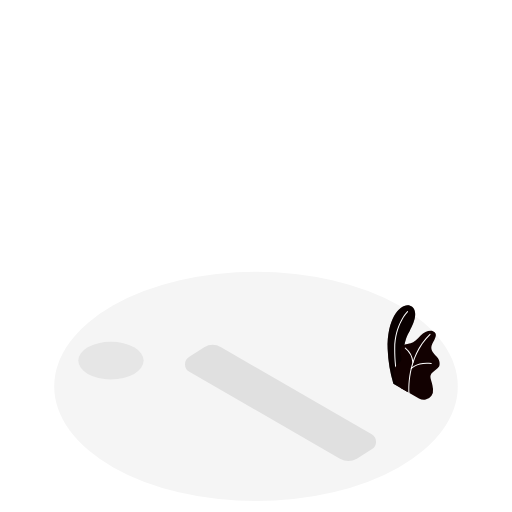
t = 0.00 s
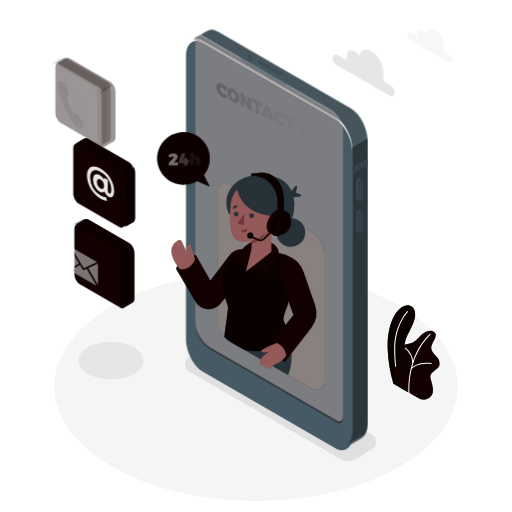
t = 1.00 s
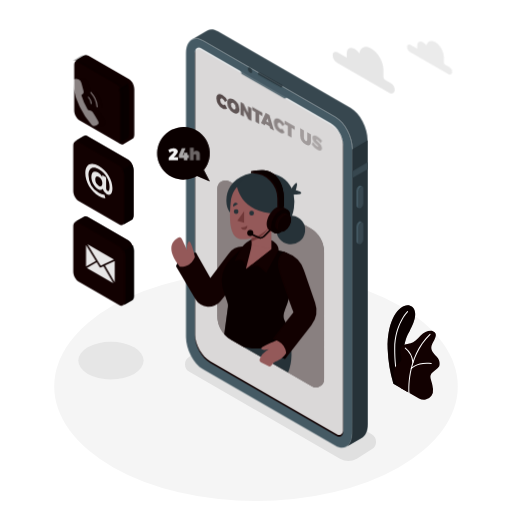
t = 1.38 s
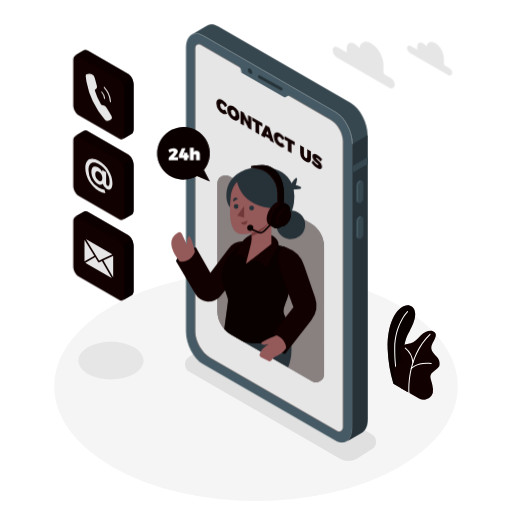
t = 2.13 s
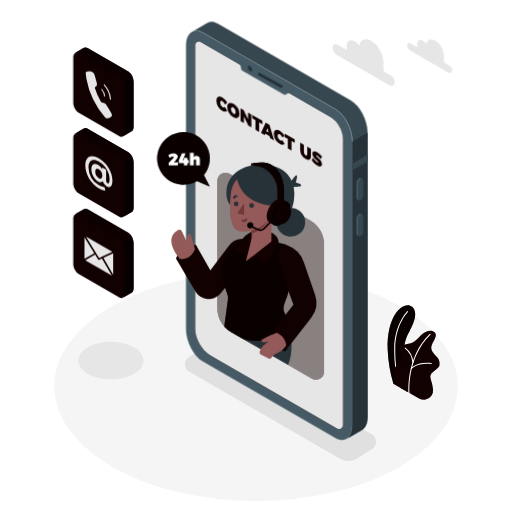
t = 2.50 s
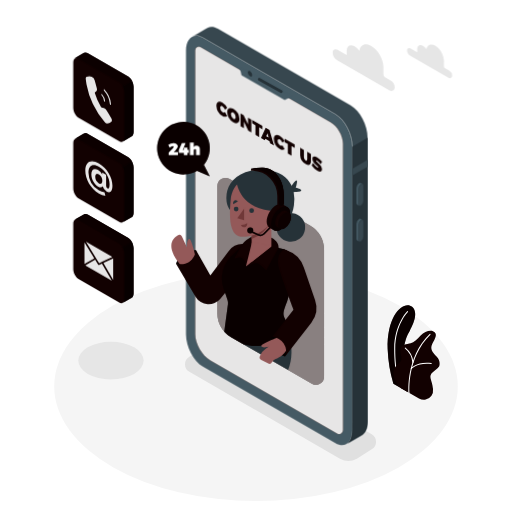
t = 3.25 s

The animated SVG that drew these frames (rendered in a browser with its animation timeline set to each time). Animation: 4 CSS @keyframes rules; one cycle of 4.00 s, repeats indefinitely.

<svg class="animated" id="freepik_stories-contact-us" xmlns="http://www.w3.org/2000/svg" viewBox="0 0 500 500" version="1.1" xmlns:xlink="http://www.w3.org/1999/xlink" xmlns:svgjs="http://svgjs.com/svgjs"><style>svg#freepik_stories-contact-us:not(.animated) .animable {opacity: 0;}svg#freepik_stories-contact-us.animated #el4gw41yg137 {animation: 1s 1 forwards ease-in slideDown;animation-delay: 0s;}svg#freepik_stories-contact-us.animated #el44e3vc41t4a {animation: 1s 1 forwards ease-in slideDown;animation-delay: 0.045454545454545456s;opacity: 0}svg#freepik_stories-contact-us.animated #eljonyzftgvl8 {animation: 1s 1 forwards ease-in slideDown;animation-delay: 0.09090909090909091s;opacity: 0}svg#freepik_stories-contact-us.animated #el13s6v5wtpmei {animation: 1s 1 forwards ease-in slideDown;animation-delay: 0.13636363636363635s;opacity: 0}svg#freepik_stories-contact-us.animated #eli70c985106n {animation: 1s 1 forwards ease-in slideDown;animation-delay: 0.18181818181818182s;opacity: 0}svg#freepik_stories-contact-us.animated #el1m1953ytqgy {animation: 1s 1 forwards ease-in slideDown;animation-delay: 0.2272727272727273s;opacity: 0}svg#freepik_stories-contact-us.animated #el8o04t3fnv4e {animation: 1s 1 forwards ease-in slideDown;animation-delay: 0.2727272727272727s;opacity: 0}svg#freepik_stories-contact-us.animated #elcdpgzn1htbo {animation: 1s 1 forwards ease-in slideDown;animation-delay: 0.3181818181818182s;opacity: 0}svg#freepik_stories-contact-us.animated #elazwxjxxcinf {animation: 1s 1 forwards ease-in slideDown;animation-delay: 0.36363636363636365s;opacity: 0}svg#freepik_stories-contact-us.animated #el5zip2tagp3y {animation: 1s 1 forwards ease-in slideDown;animation-delay: 0.4090909090909091s;opacity: 0}svg#freepik_stories-contact-us.animated #el0is0xgqtz6em {animation: 1s 1 forwards ease-in slideDown;animation-delay: 0.4545454545454546s;opacity: 0}svg#freepik_stories-contact-us.animated #elhb9jiaz2fjk {animation: 1s 1 forwards ease-in slideDown;animation-delay: 0.5s;opacity: 0}svg#freepik_stories-contact-us.animated #el57yptqeougv {animation: 1s 1 forwards ease-in slideDown;animation-delay: 0.5454545454545454s;opacity: 0}svg#freepik_stories-contact-us.animated #elnjssg47nlr {animation: 1s 1 forwards ease-in slideDown;animation-delay: 0.5909090909090909s;opacity: 0}svg#freepik_stories-contact-us.animated #elvdn2atwa7q {animation: 1s 1 forwards ease-in slideDown;animation-delay: 0.6363636363636364s;opacity: 0}svg#freepik_stories-contact-us.animated #eliv2779exm5e {animation: 1s 1 forwards ease-in slideDown;animation-delay: 0.6818181818181819s;opacity: 0}svg#freepik_stories-contact-us.animated #elh4y4u3wcbba {animation: 1s 1 forwards ease-in slideDown;animation-delay: 0.7272727272727273s;opacity: 0}svg#freepik_stories-contact-us.animated #elng0bkxq9gt {animation: 1s 1 forwards ease-in slideDown;animation-delay: 0.7727272727272727s;opacity: 0}svg#freepik_stories-contact-us.animated #el2i7n0zbz5fk {animation: 1s 1 forwards ease-in slideDown;animation-delay: 0.8181818181818182s;opacity: 0}svg#freepik_stories-contact-us.animated #ellofsfacxcl {animation: 1s 1 forwards ease-in slideDown;animation-delay: 0.8636363636363636s;opacity: 0}svg#freepik_stories-contact-us.animated #elhy8473c6dsg {animation: 1s 1 forwards ease-in slideDown;animation-delay: 0.9090909090909092s;opacity: 0}svg#freepik_stories-contact-us.animated #elqpkj825d4t {animation: 1s 1 forwards ease-in slideDown;animation-delay: 0.9545454545454546s;opacity: 0}svg#freepik_stories-contact-us.animated #freepik--Device--inject-3 {animation: 1s 1 forwards ease-in slideDown,3s Infinite  linear floating;animation-delay: 0s,1s;}svg#freepik_stories-contact-us.animated #elzihm94cofql {animation: 1s 1 forwards ease-in fadeIn;animation-delay: 0s;}svg#freepik_stories-contact-us.animated #el2sz2glqluvm {animation: 1s 1 forwards ease-in fadeIn;animation-delay: 0.2s;opacity: 0}svg#freepik_stories-contact-us.animated #elyjical5l6rq {animation: 1s 1 forwards ease-in fadeIn;animation-delay: 0.4s;opacity: 0}svg#freepik_stories-contact-us.animated #elv2g6ijr9gjs {animation: 1s 1 forwards ease-in fadeIn;animation-delay: 0.6000000000000001s;opacity: 0}svg#freepik_stories-contact-us.animated #elf4grigyhsbp {animation: 1s 1 forwards ease-in fadeIn;animation-delay: 0.8s;opacity: 0}svg#freepik_stories-contact-us.animated #freepik--speech-bubble--inject-3 {animation: 1s 1 forwards ease-in fadeIn,1.5s Infinite  linear floating;animation-delay: 0s,1s;}svg#freepik_stories-contact-us.animated #freepik--Character--inject-3 {animation: 1s 1 forwards ease-in slideDown,3s Infinite  linear floating;animation-delay: 0s,1s;}svg#freepik_stories-contact-us.animated #ely0n6khj2rbd {animation: 1s 1 forwards cubic-bezier(.36,-0.01,.5,1.38) slideLeft;animation-delay: 0s;}svg#freepik_stories-contact-us.animated #elfrkv287po7 {animation: 1s 1 forwards cubic-bezier(.36,-0.01,.5,1.38) slideLeft;animation-delay: 0.038461538461538464s;opacity: 0}svg#freepik_stories-contact-us.animated #elr54iqqvfiri {animation: 1s 1 forwards cubic-bezier(.36,-0.01,.5,1.38) slideLeft;animation-delay: 0.07692307692307693s;opacity: 0}svg#freepik_stories-contact-us.animated #eli12ae5f7mcl {animation: 1s 1 forwards cubic-bezier(.36,-0.01,.5,1.38) slideLeft;animation-delay: 0.11538461538461539s;opacity: 0}svg#freepik_stories-contact-us.animated #eloz3dthredj {animation: 1s 1 forwards cubic-bezier(.36,-0.01,.5,1.38) slideLeft;animation-delay: 0.15384615384615385s;opacity: 0}svg#freepik_stories-contact-us.animated #elyqs2ut807uj {animation: 1s 1 forwards cubic-bezier(.36,-0.01,.5,1.38) slideLeft;animation-delay: 0.19230769230769232s;opacity: 0}svg#freepik_stories-contact-us.animated #elsxv8fpfjgu {animation: 1s 1 forwards cubic-bezier(.36,-0.01,.5,1.38) slideLeft;animation-delay: 0.23076923076923078s;opacity: 0}svg#freepik_stories-contact-us.animated #elnuzdkrxtx6e {animation: 1s 1 forwards cubic-bezier(.36,-0.01,.5,1.38) slideLeft;animation-delay: 0.2692307692307693s;opacity: 0}svg#freepik_stories-contact-us.animated #ele2n88hxkdlt {animation: 1s 1 forwards cubic-bezier(.36,-0.01,.5,1.38) slideLeft;animation-delay: 0.3076923076923077s;opacity: 0}svg#freepik_stories-contact-us.animated #elp9b0nnimygj {animation: 1s 1 forwards cubic-bezier(.36,-0.01,.5,1.38) slideLeft;animation-delay: 0.34615384615384615s;opacity: 0}svg#freepik_stories-contact-us.animated #elhr6kn6mnu6n {animation: 1s 1 forwards cubic-bezier(.36,-0.01,.5,1.38) slideLeft;animation-delay: 0.38461538461538464s;opacity: 0}svg#freepik_stories-contact-us.animated #elqr0fjw30ad {animation: 1s 1 forwards cubic-bezier(.36,-0.01,.5,1.38) slideLeft;animation-delay: 0.42307692307692313s;opacity: 0}svg#freepik_stories-contact-us.animated #elieeniejsps {animation: 1s 1 forwards cubic-bezier(.36,-0.01,.5,1.38) slideLeft;animation-delay: 0.46153846153846156s;opacity: 0}svg#freepik_stories-contact-us.animated #elq2kctydzjj {animation: 1s 1 forwards cubic-bezier(.36,-0.01,.5,1.38) slideLeft;animation-delay: 0.5s;opacity: 0}svg#freepik_stories-contact-us.animated #el9vhqbxr9ly4 {animation: 1s 1 forwards cubic-bezier(.36,-0.01,.5,1.38) slideLeft;animation-delay: 0.5384615384615385s;opacity: 0}svg#freepik_stories-contact-us.animated #elrid1adbmxb {animation: 1s 1 forwards cubic-bezier(.36,-0.01,.5,1.38) slideLeft;animation-delay: 0.576923076923077s;opacity: 0}svg#freepik_stories-contact-us.animated #elmy38qzg83c {animation: 1s 1 forwards cubic-bezier(.36,-0.01,.5,1.38) slideLeft;animation-delay: 0.6153846153846154s;opacity: 0}svg#freepik_stories-contact-us.animated #el2s0187lq5i8 {animation: 1s 1 forwards cubic-bezier(.36,-0.01,.5,1.38) slideLeft;animation-delay: 0.6538461538461539s;opacity: 0}svg#freepik_stories-contact-us.animated #ely517njboi4b {animation: 1s 1 forwards cubic-bezier(.36,-0.01,.5,1.38) slideLeft;animation-delay: 0.6923076923076923s;opacity: 0}svg#freepik_stories-contact-us.animated #elaopagpk55jd {animation: 1s 1 forwards cubic-bezier(.36,-0.01,.5,1.38) slideLeft;animation-delay: 0.7307692307692308s;opacity: 0}svg#freepik_stories-contact-us.animated #el3gf875t51ex {animation: 1s 1 forwards cubic-bezier(.36,-0.01,.5,1.38) slideLeft;animation-delay: 0.7692307692307693s;opacity: 0}svg#freepik_stories-contact-us.animated #elhq385dc7idr {animation: 1s 1 forwards cubic-bezier(.36,-0.01,.5,1.38) slideLeft;animation-delay: 0.8076923076923077s;opacity: 0}svg#freepik_stories-contact-us.animated #elpoohzsvqmqd {animation: 1s 1 forwards cubic-bezier(.36,-0.01,.5,1.38) slideLeft;animation-delay: 0.8461538461538463s;opacity: 0}svg#freepik_stories-contact-us.animated #el9hwsotxeuyw {animation: 1s 1 forwards cubic-bezier(.36,-0.01,.5,1.38) slideLeft;animation-delay: 0.8846153846153847s;opacity: 0}svg#freepik_stories-contact-us.animated #elyorer3j4nr {animation: 1s 1 forwards cubic-bezier(.36,-0.01,.5,1.38) slideLeft;animation-delay: 0.9230769230769231s;opacity: 0}svg#freepik_stories-contact-us.animated #elf6kjpmvenlm {animation: 1s 1 forwards cubic-bezier(.36,-0.01,.5,1.38) slideLeft;animation-delay: 0.9615384615384616s;opacity: 0}svg#freepik_stories-contact-us.animated #freepik--Icons--inject-3 {animation: 1s 1 forwards cubic-bezier(.36,-0.01,.5,1.38) slideLeft,3s Infinite  linear floating;animation-delay: 0s,1s;}svg#freepik_stories-contact-us.animated #elo7rh5igvlkc {animation: 1s 1 forwards ease-in slideDown;animation-delay: 0s;}svg#freepik_stories-contact-us.animated #elfjoynjnajut {animation: 1s 1 forwards ease-in slideDown;animation-delay: 0.5s;opacity: 0}svg#freepik_stories-contact-us.animated #freepik--Clouds--inject-3 {animation: 1s 1 forwards ease-in slideDown,3s Infinite  linear floating;animation-delay: 0s,1s;}            @keyframes slideDown {                0% {                    opacity: 0;                    transform: translateY(-30px);                }                100% {                    opacity: 1;                    transform: translateY(0);                }            }                    @keyframes floating {                0% {                    opacity: 1;                    transform: translateY(0px);                }                50% {                    transform: translateY(-10px);                }                100% {                    opacity: 1;                    transform: translateY(0px);                }            }                    @keyframes fadeIn {                0% {                    opacity: 0;                }                100% {                    opacity: 1;                }            }                    @keyframes slideLeft {                0% {                    opacity: 0;                    transform: translateX(-30px);                }                100% {                    opacity: 1;                    transform: translateX(0);                }            }        </style><g id="freepik--Floor--inject-3" class="animable" style="transform-origin: 250px 377.35px;"><ellipse cx="250" cy="377.35" rx="197.05" ry="111.94" style="fill: rgb(245, 245, 245); transform-origin: 250px 377.35px;" id="elkg3utj9tr6" class="animable"></ellipse></g><g id="freepik--Shadows--inject-3" class="animable" style="transform-origin: 221.843px 391.992px;"><path d="M332,447.93,184.91,363a8.5,8.5,0,0,1,0-14.73l14.51-9.15a16.5,16.5,0,0,1,16.47,0L363,424.06a8.5,8.5,0,0,1,0,14.73l-14.51,9.14A16.46,16.46,0,0,1,332,447.93Z" style="fill: rgb(224, 224, 224); transform-origin: 273.955px 393.531px;" id="elc7jwqmnnz05" class="animable"></path><ellipse cx="108.35" cy="352.17" rx="31.92" ry="18.33" style="fill: rgb(230, 230, 230); transform-origin: 108.35px 352.17px;" id="elzia6y5x9yad" class="animable"></ellipse></g><g id="freepik--Plants--inject-3" class="animable" style="transform-origin: 403.941px 344.214px;"><path d="M384.16,374.7l14,8.05s-7.15-22.47-3.34-45.12c1.44-8.56,4.53-12.81,5.61-15.1s9.45-16.44,2-22.92-24.78,6.55-23.84,41.42A135.23,135.23,0,0,0,384.16,374.7Z" style="fill: #120101; transform-origin: 392.02px 340.378px;" id="ell2n4s1moiam" class="animable"></path><g id="el3m8b90isiwb"><path d="M384.16,374.7l14,8.05s-7.15-22.47-3.34-45.12c1.44-8.56,4.53-12.81,5.61-15.1s9.45-16.44,2-22.92-24.78,6.55-23.84,41.42A135.23,135.23,0,0,0,384.16,374.7Z" style="opacity: 0.5; transform-origin: 392.02px 340.378px;" class="animable" id="el2knc9i1lgpk"></path></g><path d="M390.67,378.94a.49.49,0,0,1-.47-.32c-.05-.15-5.4-14.77-5.23-38.27s12.52-36.26,12.64-36.38a.5.5,0,0,1,.71,0,.5.5,0,0,1,0,.71c-.12.12-12.18,12.5-12.35,35.68s5.11,37.78,5.17,37.92a.5.5,0,0,1-.3.64A.47.47,0,0,1,390.67,378.94Z" style="fill: rgb(255, 255, 255); transform-origin: 391.717px 341.382px;" id="ele57gwkxwuwp" class="animable"></path><path d="M390,378.14l19.14,11a9.21,9.21,0,0,0,12.22-2.63,10,10,0,0,0,1.51-6.65c-.92-9.94-5.24-12.23.05-16.66s6.67-4.74,6.37-9-3.21-6.12-4.59-7.8-5.2-5.2-2.6-10.4,6.15-10.23.77-12.53c-3.21-1.38-8.56.46-12.08,4.28s-6.42,6.57-9.79,7.49-10.39,1.07-10.09,6.88,1.84,7.8.46,10.39C388.77,357.35,377.46,360.1,390,378.14Z" style="fill: #120101; transform-origin: 406.764px 356.718px;" id="el2g0rcifrpbv" class="animable"></path><path d="M399.46,384.06a.52.52,0,0,1-.5-.46c0-.34-2.94-34.66,20.66-57.5a.5.5,0,0,1,.69.72c-23.26,22.51-20.38,56.35-20.35,56.69a.5.5,0,0,1-.45.54Z" style="fill: rgb(255, 255, 255); transform-origin: 409.641px 355.023px;" id="elvtecdof1m5e" class="animable"></path><path d="M403.25,354.52a.5.5,0,0,1-.5-.46,19.64,19.64,0,0,0-7.23-13.73.5.5,0,0,1-.12-.7.49.49,0,0,1,.69-.12A20.37,20.37,0,0,1,403.75,354a.51.51,0,0,1-.46.55Z" style="fill: rgb(255, 255, 255); transform-origin: 399.529px 346.984px;" id="eljtni2e5des" class="animable"></path><path d="M401.62,360.41a.5.5,0,0,1-.33-.12.51.51,0,0,1-.05-.71c.24-.28,6.15-6.8,20-5.07a.5.5,0,0,1,.43.56.51.51,0,0,1-.56.44c-13.3-1.67-19.07,4.67-19.13,4.73A.51.51,0,0,1,401.62,360.41Z" style="fill: rgb(255, 255, 255); transform-origin: 411.397px 357.314px;" id="elsxaeeq0nx7k" class="animable"></path></g><g id="freepik--Device--inject-3" class="animable" style="transform-origin: 270.315px 235.548px;"><path d="M327.52,437.78,198.16,363.09c-9.13-5.27-16.53-19.41-16.53-31.58v-277c0-12.17,7.4-17.76,16.53-12.49l129.36,74.69c9.13,5.27,16.53,19.41,16.53,31.58v277C344.05,437.45,336.65,443.05,327.52,437.78Z" style="fill: rgb(69, 90, 100); transform-origin: 262.84px 239.899px;" id="el4gw41yg137" class="animable"></path><path d="M342.42,108,213.05,33.31c-3.9-2.25-7.48-2.51-10.31-1.13h0a8.45,8.45,0,0,0-1,.59l-14.5,8.43c2.92-1.75,6.74-1.62,10.93.8l129.36,74.69c9.13,5.27,16.53,19.41,16.53,31.58v277c0,6.44-2.07,11-5.37,13.16L353,430.1h0c3.65-1.94,6-6.69,6-13.5v-277C359,127.41,351.55,113.27,342.42,108Z" style="fill: rgb(55, 71, 79); transform-origin: 273.12px 234.882px;" id="el44e3vc41t4a" class="animable"></path><path d="M344.05,148.27v277c0,6.44-2.07,11-5.37,13.16L353,430.1h0c3.65-1.94,6-6.69,6-13.5v-277l-14.9,8.65Z" style="fill: rgb(38, 50, 56); transform-origin: 348.84px 289.015px;" id="eljonyzftgvl8" class="animable"></path><polygon points="358.95 161.09 344.05 169.69 344.05 176.41 358.95 167.8 358.95 161.09" style="fill: rgb(55, 71, 79); transform-origin: 351.5px 168.75px;" id="el13s6v5wtpmei" class="animable"></polygon><path d="M352.42,205.78h0c-1.33.77-2.41-.05-2.41-1.82V189.51a5.78,5.78,0,0,1,2.41-4.61h0c1.33-.77,2.41,0,2.41,1.82v14.45A5.78,5.78,0,0,1,352.42,205.78Z" style="fill: rgb(55, 71, 79); transform-origin: 352.42px 195.336px;" id="eli70c985106n" class="animable"></path><path d="M350,204V189.51a5.78,5.78,0,0,1,2.41-4.61,1.54,1.54,0,0,1,1.52-.14v0l-1.81-.93h0a1.56,1.56,0,0,0-1.56.12,5.8,5.8,0,0,0-2.42,4.61V203a2.17,2.17,0,0,0,.82,1.93h0l1.89,1v0A2.08,2.08,0,0,1,350,204Z" style="fill: rgb(69, 90, 100); transform-origin: 351.029px 194.803px;" id="el1m1953ytqgy" class="animable"></path><path d="M352.42,240.75h0c-1.33.77-2.41,0-2.41-1.82V224.48a5.79,5.79,0,0,1,2.41-4.61h0c1.33-.77,2.41,0,2.41,1.83v14.44A5.76,5.76,0,0,1,352.42,240.75Z" style="fill: rgb(55, 71, 79); transform-origin: 352.42px 230.31px;" id="el8o04t3fnv4e" class="animable"></path><path d="M350,238.93V224.48a5.79,5.79,0,0,1,2.41-4.61,1.57,1.57,0,0,1,1.52-.14h0l-1.81-.94v0a1.51,1.51,0,0,0-1.56.12,5.77,5.77,0,0,0-2.42,4.61V238a2.16,2.16,0,0,0,.82,1.93h0l1.89,1v0A2.07,2.07,0,0,1,350,238.93Z" style="fill: rgb(69, 90, 100); transform-origin: 351.029px 229.779px;" id="elcdpgzn1htbo" class="animable"></path><path d="M323,124.48,195.88,51.06a3.51,3.51,0,0,0-5.26,3V331.51c0,9.26,6.57,20.63,14.59,25.26l124,71.63a3.87,3.87,0,0,0,5.8-3.35V145.31C335.06,137.67,329.64,128.3,323,124.48Z" style="fill: #120101; transform-origin: 262.815px 239.754px;" id="elazwxjxxcinf" class="animable"></path><g id="el5zip2tagp3y" class=""><path d="M323,124.48,195.88,51.06a3.51,3.51,0,0,0-5.26,3V331.51c0,9.26,6.57,20.63,14.59,25.26l124,71.63a3.87,3.87,0,0,0,5.8-3.35V145.31C335.06,137.67,329.64,128.3,323,124.48Z" style="fill: rgb(255, 255, 255); opacity: 0.9; transform-origin: 262.815px 239.754px;" class="animable" id="elm433fsaf4y"></path></g><polygon points="233.9 70.23 235.87 78.52 278.01 102.82 285.29 98.94 233.9 70.23" style="fill: rgb(69, 90, 100); transform-origin: 259.595px 86.525px;" id="el0is0xgqtz6em" class="animable"></polygon><path d="M246.29,78.24c0,1.38-1,1.93-2.16,1.25A4.78,4.78,0,0,1,242,75.75c0-1.37,1-1.93,2.16-1.24A4.76,4.76,0,0,1,246.29,78.24Z" style="fill: rgb(38, 50, 56); transform-origin: 244.145px 76.9977px;" id="elhb9jiaz2fjk" class="animable"></path><path d="M274.68,95.79a1.41,1.41,0,0,1-.66-.17l-21.52-12a1.35,1.35,0,0,1,1.31-2.36l21.53,12a1.35,1.35,0,0,1-.66,2.53Z" style="fill: rgb(38, 50, 56); transform-origin: 263.934px 88.448px;" id="el57yptqeougv" class="animable"></path><path d="M217.28,108.8c-1.31-.76-2.26-.1-2.26,1.57a5.07,5.07,0,0,0,2.26,4.22,2.38,2.38,0,0,0,2.47,0l2.09,3.78a4.53,4.53,0,0,1-4.75-.23,12.11,12.11,0,0,1-5.78-9.84c0-3.71,2.49-5,5.92-3a13.54,13.54,0,0,1,4.61,5l-2.09,1.66A7.37,7.37,0,0,0,217.28,108.8Z" style="fill: #120101; transform-origin: 216.575px 111.648px;" id="elnjssg47nlr" class="animable"></path><path d="M233.87,121.33c0,3.74-2.53,5-6,3a12.35,12.35,0,0,1-6-10c0-3.74,2.53-5,6-3A12.28,12.28,0,0,1,233.87,121.33Zm-8.29-4.77a5.42,5.42,0,0,0,2.34,4.35c1.24.72,2.24,0,2.24-1.7a5.23,5.23,0,0,0-2.24-4.27C226.66,114.21,225.58,114.83,225.58,116.56Z" style="fill: #120101; transform-origin: 227.87px 117.83px;" id="elvdn2atwa7q" class="animable"></path><path d="M237.9,117.36l4.32,9v-6.48l3.27,1.89v12.61l-3-1.74-4.3-8.92v6.44l-3.29-1.9V115.62Z" style="fill: #120101; transform-origin: 240.195px 125px;" id="eliv2779exm5e" class="animable"></path><path d="M256.18,127.91v3.3l-3.12-1.8v9.32l-3.61-2.09v-9.32l-3.1-1.79v-3.29Z" style="fill: #120101; transform-origin: 251.265px 130.485px;" id="elh4y4u3wcbba" class="animable"></path><path d="M263.22,142.81l-4.1-2.37-.56,1.46-3.7-2.14,4.61-9.95,3.71,2.14,4.44,15.18-3.85-2.22Zm-.89-3.5L261.21,135l-1.15,3Z" style="fill: #120101; transform-origin: 261.24px 138.47px;" id="elng0bkxq9gt" class="animable"></path><path d="M273.35,141.17c-1.31-.75-2.26-.1-2.26,1.58a5.09,5.09,0,0,0,2.26,4.22,2.42,2.42,0,0,0,2.48,0l2.09,3.78a4.59,4.59,0,0,1-4.76-.23,12.11,12.11,0,0,1-5.78-9.85c0-3.71,2.5-5,5.92-3a13.76,13.76,0,0,1,4.62,5l-2.09,1.65A7.53,7.53,0,0,0,273.35,141.17Z" style="fill: #120101; transform-origin: 272.65px 144.019px;" id="el2i7n0zbz5fk" class="animable"></path><path d="M287.78,146.16v3.29l-3.12-1.8V157l-3.61-2.09v-9.32l-3.1-1.79v-3.29Z" style="fill: #120101; transform-origin: 282.865px 148.755px;" id="ellofsfacxcl" class="animable"></path><path d="M298.45,161.64c.89.51,1.57.11,1.57-1.14v-7.27l3.62,2.08v7.27c0,3.35-2,4.35-5.2,2.52a10.3,10.3,0,0,1-5.29-8.57v-7.27l3.62,2.09v7.27A3.71,3.71,0,0,0,298.45,161.64Z" style="fill: #120101; transform-origin: 298.395px 157.632px;" id="elhy8473c6dsg" class="animable"></path><path d="M309.47,161.68c-.41-.23-.67-.24-.67.14,0,1.58,5.65,3.86,5.65,8.43,0,2.8-2.13,2.81-4.59,1.39a18.27,18.27,0,0,1-5.47-5.17l1.34-2.36a16.08,16.08,0,0,0,4.16,4.36c.53.31.87.31.87-.14,0-1.64-5.66-3.82-5.66-8.25,0-2.52,1.84-3,4.68-1.4a17.42,17.42,0,0,1,4.75,4.23l-1.31,2.42A19.69,19.69,0,0,0,309.47,161.68Z" style="fill: #120101; transform-origin: 309.46px 165.163px;" id="elqpkj825d4t" class="animable"></path></g><g id="freepik--speech-bubble--inject-3" class="animable" style="transform-origin: 179.174px 155.62px;"><path d="M199.09,170.94a25.69,25.69,0,1,0-6.74,5.83l12.52,5.44Z" style="fill: #120101; transform-origin: 179.174px 155.62px;" id="elzihm94cofql" class="animable"></path><g id="el2sz2glqluvm" class=""><path d="M199.09,170.94a25.69,25.69,0,1,0-6.74,5.83l12.52,5.44Z" style="opacity: 0.4; transform-origin: 179.174px 155.62px;" class="animable" id="elatavenapn04"></path></g><path d="M169.65,153.34c0-.39-.28-.61-.79-.61a5.72,5.72,0,0,0-3.16,1.49l-1.42-2.76a9.08,9.08,0,0,1,5.17-1.82c2.4,0,4.22,1.26,4.22,3.14,0,1.34-1,2.63-2.28,3.92l-1.79,1.77h4.23v2.94h-9.09V159l4.05-4.19A2.73,2.73,0,0,0,169.65,153.34Z" style="fill: rgb(255, 255, 255); transform-origin: 169.055px 155.525px;" id="elyjical5l6rq" class="animable"></path><path d="M181.23,149.81l-2.76,6.62h1.13V154.2h3.48v2.23h1.32v2.73h-1.32v2.25H179.6v-2.25h-4.95v-2.48l3-6.87Z" style="fill: rgb(255, 255, 255); transform-origin: 179.525px 155.61px;" id="elv2g6ijr9gjs" class="animable"></path><path d="M195.14,155.64v5.77h-3.72v-4.7a1.08,1.08,0,0,0-1.07-1.23c-.73,0-1.19.57-1.19,1.45v4.48h-3.72V149.15h3.72v4.51a3.14,3.14,0,0,1,2.74-1.46A3.17,3.17,0,0,1,195.14,155.64Z" style="fill: rgb(255, 255, 255); transform-origin: 190.296px 155.28px;" id="elf4grigyhsbp" class="animable"></path></g><g id="freepik--Character--inject-3" class="animable animator-active" style="transform-origin: 241.879px 274.784px;"><path d="M316.44,248.56V372.81a8,8,0,0,1-12,6.94l-66.92-38.64-11.86-6.84A26.95,26.95,0,0,1,212.2,311V186.74a8,8,0,0,1,12-6.94L303,225.29A26.87,26.87,0,0,1,316.44,248.56Z" style="fill: #120101; transform-origin: 264.32px 279.775px;" id="elct5c9auku34" class="animable"></path><g id="elrdkhmg8n40c" class=""><path d="M316.44,248.56V372.81a8,8,0,0,1-12,6.94l-66.92-38.64-11.86-6.84A26.95,26.95,0,0,1,212.2,311V186.74a8,8,0,0,1,12-6.94L303,225.29A26.87,26.87,0,0,1,316.44,248.56Z" style="fill: rgb(255, 255, 255); opacity: 0.5; transform-origin: 264.32px 279.775px;" class="animable" id="elial2xsi1qqj"></path></g><path d="M277.89,322.08s12.53,20.78,3.48,44.21l-43.88-25.18Z" style="fill: rgb(38, 50, 56); transform-origin: 261.072px 344.185px;" id="ela7n2ydln21h" class="animable"></path><g id="el31alvtgfeap" class=""><circle cx="283.92" cy="226.99" r="14.05" style="fill: rgb(38, 50, 56); transform-origin: 283.92px 226.99px; transform: rotate(-82.98deg);" class="animable" id="elia6cj9kih5l"></circle></g><path d="M284,187.59s4.31-7,5.63-6.49-.86,7.18-.86,7.18,6.52,1.36,5.31,3-9.18,1.25-9.18,1.25Z" style="fill: rgb(38, 50, 56); transform-origin: 289.115px 186.822px;" id="elk77bc68l0r" class="animable"></path><path d="M287,205.63c-3,22.54-22,22.54-22,22.54L225.2,210.65s-3-2.63-3.92-8.67a26.41,26.41,0,0,1,0-7.46s0-.05,0-.07c1.27-9.48,8.36-19.67,23.8-22.8a50.59,50.59,0,0,1,10.28-1,46.83,46.83,0,0,1,5,.25c12,1.18,20.41,6.78,24.42,15.49a28,28,0,0,1,2,6.15A38.82,38.82,0,0,1,287,205.63Z" style="fill: rgb(38, 50, 56); transform-origin: 254.233px 199.41px;" id="elkc6aukp64m" class="animable"></path><path d="M191.45,249.23s-14.13-.49-19.57,13.28c0,0,6,4.05,13.87,0S191.45,249.23,191.45,249.23Z" style="fill: #120101; transform-origin: 181.802px 256.769px;" id="el50jgcjjt09e" class="animable"></path><g id="elfl5bmaa9p7a" class=""><path d="M191.45,249.23s-14.13-.49-19.57,13.28c0,0,6,4.05,13.87,0S191.45,249.23,191.45,249.23Z" style="opacity: 0.5; transform-origin: 181.802px 256.769px;" class="animable" id="elohxlzkwo2wq"></path></g><path d="M191.05,255.86s-4-17.38-6.11-17.59-2.52,5.3-2.35,8.41l-5-10.76a2.71,2.71,0,0,0-3.76-1.21c-5,2.75-13.77,11.11,4.72,31.78Z" style="fill: rgb(148, 89, 89); transform-origin: 179.184px 250.431px;" id="elsz6jr1qon4r" class="animable"></path><path d="M242.25,243.84l-3-.39a17.18,17.18,0,0,0-16,6.72l-17.85,23.76-14-24.7s-1.68,16.8-19.57,13.28l19.21,32.33a14.78,14.78,0,0,0,24.18,1.77l16.44-20.21Z" style="fill: #120101; transform-origin: 207.04px 272.686px;" id="el8e8viush0ur" class="animable"></path><path d="M280.35,299.29c-4,10.14-4.44,12.12-2,17.19a64.87,64.87,0,0,1,4,11.64s-18.54,20.78-44.93,13l-11.86-6.84a26.56,26.56,0,0,1-6.58-5.36L222.59,302a9.4,9.4,0,0,0-.42-4.21l-3.79-11.11a30.36,30.36,0,0,1,7.52-31.51l12.74-12.45L272.1,247l5,1.43A14.15,14.15,0,0,1,287.18,264C285.54,275.8,282.86,292.92,280.35,299.29Z" style="fill: #120101; transform-origin: 252.038px 292.792px;" id="eluazrrh0zc3e" class="animable"></path><g id="el3p06t5werr5" class=""><path d="M280.35,299.29c-4,10.14-4.44,12.12-2,17.19a64.87,64.87,0,0,1,4,11.64s-18.54,20.78-44.93,13l-11.86-6.84a26.56,26.56,0,0,1-6.58-5.36L222.59,302a9.4,9.4,0,0,0-.42-4.21l-3.79-11.11a30.36,30.36,0,0,1,7.52-31.51l12.74-12.45L272.1,247l5,1.43A14.15,14.15,0,0,1,287.18,264C285.54,275.8,282.86,292.92,280.35,299.29Z" style="opacity: 0.5; transform-origin: 252.038px 292.792px;" class="animable" id="elh90670qipi"></path></g><path d="M260.17,269l-6.7-5.71a5.37,5.37,0,0,0-5.23-1l-8.1,2.79-1.09-4.54a5.38,5.38,0,0,0-6.72-3.91l-3.51,1,5.94-11.38a21.31,21.31,0,0,1,8.59-8.78l2.33-1.28,19.25,1s7.17,3,7.17,9.75l-11.93,22" style="fill: #120101; transform-origin: 250.46px 252.595px;" id="elbacsaxwqza8" class="animable"></path><polygon points="265.01 245.72 245.71 260.76 245.71 212.87 265.01 212.87 265.01 245.72" style="fill: rgb(148, 89, 89); transform-origin: 255.36px 236.815px;" id="eltrewfpa0u9n" class="animable"></polygon><polygon points="246.01 241.77 240.14 265.12 264.93 245.72 246.01 241.77" style="fill: rgb(148, 89, 89); transform-origin: 252.535px 253.445px;" id="elqwi7qn4pvm9" class="animable"></polygon><path d="M245.71,238.3A33.78,33.78,0,0,0,265,219.94v-7.07h-19.3Z" style="fill: rgb(112, 56, 56); transform-origin: 255.35px 225.585px;" id="el8moxetozgs5" class="animable"></path><path d="M249.87,177.38c-7.32,0-22.88,4.08-24.68,23.24s-.06,34,9.82,35.44,32.84-5.73,35.92-30.53S257,177.38,249.87,177.38Z" style="fill: rgb(148, 89, 89); transform-origin: 247.932px 206.808px;" id="elsdmveutk2l" class="animable"></path><polygon points="238.35 208.73 238.35 220.02 231.73 217.99 238.35 208.73" style="fill: rgb(112, 56, 56); transform-origin: 235.04px 214.375px;" id="el3t4nmsch5v" class="animable"></polygon><circle cx="245.71" cy="210.68" r="2.3" style="fill: rgb(38, 50, 56); transform-origin: 245.71px 210.68px;" id="elmqbbudwedm" class="animable"></circle><path d="M232.87,209.08a2.3,2.3,0,1,1-2.3-2.31A2.3,2.3,0,0,1,232.87,209.08Z" style="fill: rgb(38, 50, 56); transform-origin: 230.57px 209.07px;" id="elfikffukx7o" class="animable"></path><path d="M227.76,204.28l4.5-2.67s-1.72-1.79-3.44-.72S227.76,204.28,227.76,204.28Z" style="fill: rgb(38, 50, 56); transform-origin: 229.948px 202.415px;" id="elv5l4gwq0ls" class="animable"></path><path d="M235.24,224.6a9.75,9.75,0,0,0,6.19-1.66s.43,3.27-2.31,3.89S235.24,224.6,235.24,224.6Z" style="fill: rgb(112, 56, 56); transform-origin: 238.347px 224.929px;" id="elqigngpskq9" class="animable"></path><path d="M231.31,183.9s2.75,26.45,38.72,27.28c0,0,10.87-26.29-10.61-34.83S231.31,183.9,231.31,183.9Z" style="fill: rgb(38, 50, 56); transform-origin: 252.045px 192.516px;" id="elkni7hoquvaq" class="animable"></path><path d="M280.62,207.22h0l0,0h0l-4.42-2.56h0c-1.68-1-4-.86-6.57.62-5.1,2.94-9.24,10.11-9.24,16,0,2.95,1,5,2.72,6h0l4.34,2.5.25.14.15.09v0c1.64.8,3.83.61,6.24-.78,5.1-3,9.24-10.11,9.24-16C283.3,210.25,282.27,208.19,280.62,207.22Z" style="fill: #120101; transform-origin: 271.86px 217.25px;" id="elhi3ghrja0nn" class="animable"></path><g id="elttb64tlnln" class=""><ellipse cx="274.06" cy="218.51" rx="13.06" ry="7.54" style="fill: #120101; transform-origin: 274.06px 218.51px; transform: rotate(-60deg);" class="animable" id="ellekf0pmiot"></ellipse></g><g id="elq9rensb1p7o" class=""><ellipse cx="274.06" cy="218.51" rx="13.06" ry="7.54" style="opacity: 0.5; transform-origin: 274.06px 218.51px; transform: rotate(-60deg);" class="animable" id="el2etkp72knjg"></ellipse></g><path d="M282.39,212.77h0l-3-1.75h0c-1.14-.68-2.73-.59-4.49.42a14,14,0,0,0-6.32,10.95c0,2,.71,3.43,1.86,4.09h0l3,1.71a1,1,0,0,0,.17.1l.1.06h0a4.6,4.6,0,0,0,4.28-.54,14,14,0,0,0,6.32-10.94C284.23,214.84,283.53,213.43,282.39,212.77Z" style="fill: #120101; transform-origin: 276.445px 219.615px;" id="elg8y8gn8q8bq" class="animable"></path><path d="M284.23,216.85a14,14,0,0,1-6.32,10.94c-3.5,2-6.33.38-6.33-3.65a13.94,13.94,0,0,1,6.33-10.94C281.4,211.18,284.23,212.81,284.23,216.85Z" style="fill: #120101; transform-origin: 277.905px 220.49px;" id="elcqihqkcynf7" class="animable"></path><g id="eldrlp3d8s9jh" class=""><path d="M284.23,216.85a14,14,0,0,1-6.32,10.94c-3.5,2-6.33.38-6.33-3.65a13.94,13.94,0,0,1,6.33-10.94C281.4,211.18,284.23,212.81,284.23,216.85Z" style="opacity: 0.3; transform-origin: 277.905px 220.49px;" class="animable" id="el9t7d8z4f7ir"></path></g><path d="M266.89,172.22a16.64,16.64,0,0,0-10-3.47H256a53.89,53.89,0,0,0-10.93,1c.66,0,1.32,0,2,0h-2v1.86h1.86a24.71,24.71,0,0,1,23.87,24.73v7.87a2.22,2.22,0,0,0,2.45,2.21l.23,0,2-.62h0a1.86,1.86,0,0,1-.41.08,2.45,2.45,0,0,0,2.12-2.48v-7.3C277.17,182.89,271.46,175.79,266.89,172.22Z" style="fill: #120101; transform-origin: 261.13px 187.589px;" id="eloa93u7a9da" class="animable"></path><path d="M254.3,235.51a5.75,5.75,0,0,1-2.39-.52l-6.25-2.89a.75.75,0,1,1,.62-1.36l6.25,2.89a4.22,4.22,0,0,0,4.82-.9l6-6.2a.75.75,0,0,1,1.06,0,.76.76,0,0,1,0,1.06l-6,6.2A5.69,5.69,0,0,1,254.3,235.51Z" style="fill: #120101; transform-origin: 254.894px 230.91px;" id="elkami1q9dh8" class="animable"></path><g id="elalqiw000nu" class=""><path d="M254.3,235.51a5.75,5.75,0,0,1-2.39-.52l-6.25-2.89a.75.75,0,1,1,.62-1.36l6.25,2.89a4.22,4.22,0,0,0,4.82-.9l6-6.2a.75.75,0,0,1,1.06,0,.76.76,0,0,1,0,1.06l-6,6.2A5.69,5.69,0,0,1,254.3,235.51Z" style="opacity: 0.5; transform-origin: 254.894px 230.91px;" class="animable" id="elwgn4kru58dq"></path></g><path d="M247.3,230a2.92,2.92,0,1,1-2.92-2.92A2.92,2.92,0,0,1,247.3,230Z" style="fill: #120101; transform-origin: 244.38px 230px;" id="elsoixoolqj8l" class="animable"></path><g id="elsn5jbpxndt" class=""><path d="M247.3,230a2.92,2.92,0,1,1-2.92-2.92A2.92,2.92,0,0,1,247.3,230Z" style="opacity: 0.5; transform-origin: 244.38px 230px;" class="animable" id="eli7aavkxtagm"></path></g><path d="M277.17,196.1v7.3a2.45,2.45,0,0,1-2.12,2.48,2.36,2.36,0,0,1-2.61-2.35V196.1a26.29,26.29,0,0,0-27.36-26.31,53.89,53.89,0,0,1,10.93-1h.87a16.64,16.64,0,0,1,10,3.47C271.46,175.79,277.17,182.89,277.17,196.1Z" style="fill: #120101; transform-origin: 261.125px 187.34px;" id="el6kafmm7wjb" class="animable"></path><g id="elgiz9m0jyjci" class=""><path d="M277.17,196.1v7.3a2.45,2.45,0,0,1-2.12,2.48,2.36,2.36,0,0,1-2.61-2.35V196.1a26.29,26.29,0,0,0-27.36-26.31,53.89,53.89,0,0,1,10.93-1h.87a16.64,16.64,0,0,1,10,3.47C271.46,175.79,277.17,182.89,277.17,196.1Z" style="opacity: 0.5; transform-origin: 261.125px 187.34px;" class="animable" id="elggi2w3xv4x"></path></g><path d="M265.93,333.67S261.09,347,278.39,353c0,0,5.65-8.3,0-15.09S265.93,333.67,265.93,333.67Z" style="fill: #120101; transform-origin: 273.104px 343.1px;" id="eljtgygwen7l" class="animable"></path><g id="ele3ee7byl6da" class=""><path d="M265.93,333.67S261.09,347,278.39,353c0,0,5.65-8.3,0-15.09S265.93,333.67,265.93,333.67Z" style="opacity: 0.7; transform-origin: 273.104px 343.1px;" class="animable" id="elo4rp6h36ssm"></path></g><path d="M272,334.28s-16.9,6.19-16.81,8.59,7.18.76,7.18.76l-2.59,1.7a15.84,15.84,0,0,0-6.05,7.38h0a2.92,2.92,0,0,0,1.34,3.65l6.42,3.4a3.07,3.07,0,0,0,4.19-1.35h0a6,6,0,0,1,3.51-3c3.49-1.16,10-4.5,12.61-13.64Z" style="fill: rgb(148, 89, 89); transform-origin: 267.663px 347.199px;" id="el8si80hig7u" class="animable"></path><path d="M277.07,248.41s-9,5-4.22,20.18,13.75,38.73,13.75,38.73l-20.67,26.35A15.82,15.82,0,0,1,277,340.31,14,14,0,0,1,278.39,353l25.66-33a23.25,23.25,0,0,0,3.64-21.83l-11-32.12a26.88,26.88,0,0,0-17-16.81Z" style="fill: #120101; transform-origin: 287.44px 300.705px;" id="elkon60vakvph" class="animable"></path></g><g id="freepik--Icons--inject-3" class="animable" style="transform-origin: 100.88px 178.741px;"><path d="M125.15,158.74l-39.77-23a3.35,3.35,0,0,0-3.17-.35h0a1.92,1.92,0,0,0-.31.18l-8.65,5.07.06,0c-1.09.62-1.78,2.06-1.78,4.12V189c0,3.74,2.27,8.09,5.08,9.71l39.77,23a3.18,3.18,0,0,0,3.5.15.18.18,0,0,0-.07.05l8.59-5h0c1.12-.6,1.83-2.06,1.83-4.15V168.45C130.23,164.71,128,160.36,125.15,158.74Z" style="fill: #120101; transform-origin: 100.88px 178.728px;" id="ely0n6khj2rbd" class="animable"></path><path d="M128.81,162.93a10.12,10.12,0,0,0-3.66-4.19l-39.77-23a3.35,3.35,0,0,0-3.17-.35h0a1.92,1.92,0,0,0-.31.18l-8.65,5.07a3.24,3.24,0,0,1,3.36.25l39.77,23a10.3,10.3,0,0,1,3.75,4.38h0Z" style="fill: #120101; transform-origin: 101.03px 151.707px;" id="elfrkv287po7" class="animable"></path><path d="M121.46,217.82c0,2-.64,3.39-1.65,4l8.59-5h0c1.12-.6,1.83-2.06,1.83-4.15V168.45a12.51,12.51,0,0,0-1.42-5.52l-8.68,5.34h0a12.49,12.49,0,0,1,1.33,5.33Z" style="fill: #120101; transform-origin: 125.02px 192.375px;" id="elr54iqqvfiri" class="animable"></path><g id="eli12ae5f7mcl" class=""><path d="M128.81,162.93a10.12,10.12,0,0,0-3.66-4.19l-39.77-23a3.35,3.35,0,0,0-3.17-.35h0a1.92,1.92,0,0,0-.31.18l-8.65,5.07a3.24,3.24,0,0,1,3.36.25l39.77,23a10.3,10.3,0,0,1,3.75,4.38h0Z" style="opacity: 0.3; transform-origin: 101.03px 151.707px;" class="animable" id="eli10z6b8co7a"></path></g><g id="eloz3dthredj" class=""><path d="M121.46,217.82c0,2-.64,3.39-1.65,4l8.59-5h0c1.12-.6,1.83-2.06,1.83-4.15V168.45a12.51,12.51,0,0,0-1.42-5.52l-8.68,5.34h0a12.49,12.49,0,0,1,1.33,5.33Z" style="opacity: 0.6; transform-origin: 125.02px 192.375px;" class="animable" id="eltvejcj5prq"></path></g><path d="M109.8,186.27c0,5.73-2.27,7.68-5.67,5.71a8,8,0,0,1-3.8-5c-1,1.23-2.55,1.31-4.73.05-3.58-2.07-6.4-7-6.4-11.79s2.79-6.44,6.4-4.36a11,11,0,0,1,4.26,4.57v-1.89l3.77,2.18v10.36a3,3,0,0,0,1.33,2.81c1.27.74,2.05-.51,2.05-4.22,0-6.49-4.16-13.37-10.31-16.92s-10.3-1.08-10.3,5.6a21,21,0,0,0,10.19,17.53,11.88,11.88,0,0,0,5.46,1.74l.89,3.45A14.21,14.21,0,0,1,96.59,194c-8-4.63-13.29-13.95-13.29-22.39s5.34-11.5,13.4-6.84C104.49,169.26,109.8,178.25,109.8,186.27Zm-9.88-4.81a7.34,7.34,0,0,0-3.47-6.35c-2-1.17-3.43-.35-3.43,2.37a7.39,7.39,0,0,0,3.43,6.39C98.45,185,99.92,184.27,99.92,181.46Z" style="fill: #120101; transform-origin: 96.55px 179.341px;" id="elyqs2ut807uj" class="animable"></path><g id="elsxv8fpfjgu" class=""><g style="opacity: 0.9; transform-origin: 96.55px 179.341px;" class="animable" id="els4o6z1tmk0c"><path d="M109.8,186.27c0,5.73-2.27,7.68-5.67,5.71a8,8,0,0,1-3.8-5c-1,1.23-2.55,1.31-4.73.05-3.58-2.07-6.4-7-6.4-11.79s2.79-6.44,6.4-4.36a11,11,0,0,1,4.26,4.57v-1.89l3.77,2.18v10.36a3,3,0,0,0,1.33,2.81c1.27.74,2.05-.51,2.05-4.22,0-6.49-4.16-13.37-10.31-16.92s-10.3-1.08-10.3,5.6a21,21,0,0,0,10.19,17.53,11.88,11.88,0,0,0,5.46,1.74l.89,3.45A14.21,14.21,0,0,1,96.59,194c-8-4.63-13.29-13.95-13.29-22.39s5.34-11.5,13.4-6.84C104.49,169.26,109.8,178.25,109.8,186.27Zm-9.88-4.81a7.34,7.34,0,0,0-3.47-6.35c-2-1.17-3.43-.35-3.43,2.37a7.39,7.39,0,0,0,3.43,6.39C98.45,185,99.92,184.27,99.92,181.46Z" style="fill: rgb(255, 255, 255); transform-origin: 96.55px 179.341px;" id="elizxoh595m3q" class="animable"></path></g></g><path d="M125.15,237.52l-39.77-23a3.31,3.31,0,0,0-3.17-.34h0a1.92,1.92,0,0,0-.31.18l-8.65,5.07.06,0c-1.09.62-1.78,2.06-1.78,4.11v44.22c0,3.75,2.27,8.09,5.08,9.71l39.77,23a3.16,3.16,0,0,0,3.5.15l-.07.06,8.59-5.05h0c1.12-.59,1.83-2,1.83-4.15V247.22C130.23,243.48,128,239.14,125.15,237.52Z" style="fill: #120101; transform-origin: 100.88px 257.501px;" id="elnuzdkrxtx6e" class="animable"></path><path d="M128.81,241.71a10.06,10.06,0,0,0-3.66-4.19l-39.77-23a3.31,3.31,0,0,0-3.17-.34h0a1.92,1.92,0,0,0-.31.18l-8.65,5.07a3.23,3.23,0,0,1,3.36.24l39.77,23a10.27,10.27,0,0,1,3.75,4.39h0Z" style="fill: #120101; transform-origin: 101.03px 230.492px;" id="ele2n88hxkdlt" class="animable"></path><path d="M121.46,296.59c0,2-.64,3.39-1.65,4.05l8.59-5.05h0c1.12-.59,1.83-2,1.83-4.15V247.22a12.47,12.47,0,0,0-1.42-5.51l-8.68,5.34h0a12.45,12.45,0,0,1,1.33,5.32Z" style="fill: #120101; transform-origin: 125.02px 271.175px;" id="elp9b0nnimygj" class="animable"></path><g id="elhr6kn6mnu6n" class=""><path d="M128.81,241.71a10.06,10.06,0,0,0-3.66-4.19l-39.77-23a3.31,3.31,0,0,0-3.17-.34h0a1.92,1.92,0,0,0-.31.18l-8.65,5.07a3.23,3.23,0,0,1,3.36.24l39.77,23a10.27,10.27,0,0,1,3.75,4.39h0Z" style="opacity: 0.3; transform-origin: 101.03px 230.492px;" class="animable" id="elljzz05duhi9"></path></g><g id="elqr0fjw30ad" class=""><path d="M121.46,296.59c0,2-.64,3.39-1.65,4.05l8.59-5.05h0c1.12-.59,1.83-2,1.83-4.15V247.22a12.47,12.47,0,0,0-1.42-5.51l-8.68,5.34h0a12.45,12.45,0,0,1,1.33,5.32Z" style="opacity: 0.6; transform-origin: 125.02px 271.175px;" class="animable" id="el86m8xoc6uu5"></path></g><polygon points="92.05 257.29 82.46 241.71 82.46 262.82 92.05 257.29" style="fill: #120101; transform-origin: 87.255px 252.265px;" id="elieeniejsps" class="animable"></polygon><polygon points="100.96 261.78 110.53 278.35 110.53 257.27 100.96 261.78" style="fill: #120101; transform-origin: 105.745px 267.81px;" id="elq2kctydzjj" class="animable"></polygon><path d="M83.91,241l9.85,16a.63.63,0,0,1,.11.12.28.28,0,0,1,0,.12L96.8,262l2.48-1.17a.69.69,0,0,1,.13-.11.75.75,0,0,1,.32-.1l10-4.69Z" style="fill: #120101; transform-origin: 96.82px 251.5px;" id="el9vhqbxr9ly4" class="animable"></path><path d="M99.51,262.46l-2.68,1.26a.75.75,0,0,1-.33.07.8.8,0,0,1-.69-.38l-2.93-4.76-9.62,5.56,25.89,14.94Z" style="fill: #120101; transform-origin: 96.205px 268.9px;" id="elrid1adbmxb" class="animable"></path><g id="elmy38qzg83c" class=""><g style="opacity: 0.9; transform-origin: 96.495px 260.075px;" class="animable" id="elrklqlj21wxl"><polygon points="92.05 257.29 82.46 241.71 82.46 262.82 92.05 257.29" style="fill: rgb(255, 255, 255); transform-origin: 87.255px 252.265px;" id="elbfnbyfvj5xw" class="animable"></polygon><polygon points="100.96 261.78 110.53 278.35 110.53 257.27 100.96 261.78" style="fill: rgb(255, 255, 255); transform-origin: 105.745px 267.81px;" id="el4280bnuwp7i" class="animable"></polygon><path d="M83.91,241l9.85,16a.63.63,0,0,1,.11.12.28.28,0,0,1,0,.12L96.8,262l2.48-1.17a.69.69,0,0,1,.13-.11.75.75,0,0,1,.32-.1l10-4.69Z" style="fill: rgb(255, 255, 255); transform-origin: 96.82px 251.5px;" id="el0sewe153w22k" class="animable"></path><path d="M99.51,262.46l-2.68,1.26a.75.75,0,0,1-.33.07.8.8,0,0,1-.69-.38l-2.93-4.76-9.62,5.56,25.89,14.94Z" style="fill: rgb(255, 255, 255); transform-origin: 96.205px 268.9px;" id="elbmkpi3a8ppj" class="animable"></path></g></g><path d="M125.15,80,85.38,57a3.31,3.31,0,0,0-3.17-.34h0a1.92,1.92,0,0,0-.31.18l-8.65,5.07.06,0c-1.09.61-1.78,2.06-1.78,4.11v44.22c0,3.74,2.27,8.09,5.08,9.71l39.77,23a3.16,3.16,0,0,0,3.5.15l-.07.05,8.59-5h0c1.12-.59,1.83-2,1.83-4.15V89.67C130.23,85.93,128,81.58,125.15,80Z" style="fill: #120101; transform-origin: 100.88px 99.9808px;" id="el2s0187lq5i8" class="animable"></path><path d="M128.81,84.16a10.09,10.09,0,0,0-3.66-4.2L85.38,57a3.31,3.31,0,0,0-3.17-.34h0a1.92,1.92,0,0,0-.31.18l-8.65,5.07a3.23,3.23,0,0,1,3.36.24l39.77,23a10.27,10.27,0,0,1,3.75,4.39h0Z" style="fill: #120101; transform-origin: 101.03px 72.9722px;" id="ely517njboi4b" class="animable"></path><path d="M121.46,139c0,2-.64,3.39-1.65,4l8.59-5h0c1.12-.59,1.83-2,1.83-4.15V89.67a12.47,12.47,0,0,0-1.42-5.51l-8.68,5.34h0a12.45,12.45,0,0,1,1.33,5.32Z" style="fill: #120101; transform-origin: 125.02px 113.58px;" id="elaopagpk55jd" class="animable"></path><g id="el3gf875t51ex" class=""><path d="M128.81,84.16a10.09,10.09,0,0,0-3.66-4.2L85.38,57a3.31,3.31,0,0,0-3.17-.34h0a1.92,1.92,0,0,0-.31.18l-8.65,5.07a3.23,3.23,0,0,1,3.36.24l39.77,23a10.27,10.27,0,0,1,3.75,4.39h0Z" style="opacity: 0.3; transform-origin: 101.03px 72.9722px;" class="animable" id="elbpk6qqo47cj"></path></g><g id="elhq385dc7idr" class=""><path d="M121.46,139c0,2-.64,3.39-1.65,4l8.59-5h0c1.12-.59,1.83-2,1.83-4.15V89.67a12.47,12.47,0,0,0-1.42-5.51l-8.68,5.34h0a12.45,12.45,0,0,1,1.33,5.32Z" style="opacity: 0.6; transform-origin: 125.02px 113.58px;" class="animable" id="elmw3f8tmph6r"></path></g><path d="M108.45,120c-1.53-2.52-3.07-5-4.6-7.54a3.92,3.92,0,0,0-2.41-2c-.74-.15-1.48-.32-2.24-.54a1.38,1.38,0,0,1-.65-.56,63.22,63.22,0,0,1-5.93-13.6.75.75,0,0,1,.08-.61c.47-.47,1-.9,1.48-1.32s.73-1.39.38-2.65c-.74-2.67-1.45-5.34-2.19-8a4.38,4.38,0,0,0-2.86-3.32,8.09,8.09,0,0,0-4.9.18c-.61.23-.93.78-.94,1.73.26,1.83.43,3.64.78,5.5q3.7,20.12,17.8,37a2.85,2.85,0,0,0,2.23,1.28,6.72,6.72,0,0,0,4.23-1.63C109.6,123.12,109.51,121.7,108.45,120Z" style="fill: #120101; transform-origin: 96.4936px 102.557px;" id="elpoohzsvqmqd" class="animable"></path><path d="M108.33,106.37A21.24,21.24,0,0,0,106,98.13a24.35,24.35,0,0,0-3.75-5.51c-.39-.44-.72-.58-.92-.25s0,.8.38,1.23l.39.45a21.07,21.07,0,0,1,5,11.33,4,4,0,0,0,.09.91,2.43,2.43,0,0,0,.59.91c.21.15.45,0,.62,0C108.34,106.79,108.35,106.58,108.33,106.37Z" style="fill: #120101; transform-origin: 104.826px 99.7274px;" id="el9hwsotxeuyw" class="animable"></path><path d="M99.27,98.16a8.45,8.45,0,0,1,2.17,5,3.18,3.18,0,0,0,.31.81c.61.5.91.33.91-.3a11,11,0,0,0-2.81-6.41c-.38-.39-.69-.51-.87-.18A1,1,0,0,0,99.27,98.16Z" style="fill: #120101; transform-origin: 100.793px 100.575px;" id="elyorer3j4nr" class="animable"></path><g id="elf6kjpmvenlm" class=""><g style="opacity: 0.9; transform-origin: 96.4936px 102.557px;" class="animable" id="elv5a5ufgxjll"><path d="M108.45,120c-1.53-2.52-3.07-5-4.6-7.54a3.92,3.92,0,0,0-2.41-2c-.74-.15-1.48-.32-2.24-.54a1.38,1.38,0,0,1-.65-.56,63.22,63.22,0,0,1-5.93-13.6.75.75,0,0,1,.08-.61c.47-.47,1-.9,1.48-1.32s.73-1.39.38-2.65c-.74-2.67-1.45-5.34-2.19-8a4.38,4.38,0,0,0-2.86-3.32,8.09,8.09,0,0,0-4.9.18c-.61.23-.93.78-.94,1.73.26,1.83.43,3.64.78,5.5q3.7,20.12,17.8,37a2.85,2.85,0,0,0,2.23,1.28,6.72,6.72,0,0,0,4.23-1.63C109.6,123.12,109.51,121.7,108.45,120Z" style="fill: rgb(255, 255, 255); transform-origin: 96.4936px 102.557px;" id="el5q10hz5w67e" class="animable"></path><path d="M108.33,106.37A21.24,21.24,0,0,0,106,98.13a24.35,24.35,0,0,0-3.75-5.51c-.39-.44-.72-.58-.92-.25s0,.8.38,1.23l.39.45a21.07,21.07,0,0,1,5,11.33,4,4,0,0,0,.09.91,2.43,2.43,0,0,0,.59.91c.21.15.45,0,.62,0C108.34,106.79,108.35,106.58,108.33,106.37Z" style="fill: rgb(255, 255, 255); transform-origin: 104.826px 99.7274px;" id="ellkb7q66f14" class="animable"></path><path d="M99.27,98.16a8.45,8.45,0,0,1,2.17,5,3.18,3.18,0,0,0,.31.81c.61.5.91.33.91-.3a11,11,0,0,0-2.81-6.41c-.38-.39-.69-.51-.87-.18A1,1,0,0,0,99.27,98.16Z" style="fill: rgb(255, 255, 255); transform-origin: 100.793px 100.575px;" id="elet8w14utqpj" class="animable"></path></g></g></g><g id="freepik--Clouds--inject-3" class="animable" style="transform-origin: 383.195px 71.0679px;"><path d="M329.2,53.48l9.37,5.33V55.49c0-.23,0-.47,0-.7s0-.45,0-.67V54h0c.34-4.39,3.67-6.08,7.73-3.73a15.14,15.14,0,0,1,4.62,4.43c.91-6,5.78-8.12,11.67-4.73,6.54,3.78,11.84,13,11.84,20.52v7.1A3.24,3.24,0,0,0,376,80.42l5.52,3.23a8,8,0,0,1,3.92,6.86,3.27,3.27,0,0,1-4.91,2.83L329.34,63.75A9,9,0,0,1,324.86,56,2.9,2.9,0,0,1,329.2,53.48Z" style="fill: rgb(230, 230, 230); transform-origin: 355.15px 71.0679px;" id="elo7rh5igvlkc" class="animable"></path><path d="M400.63,52.09,407.44,56V53.56c0-.17,0-.34,0-.51s0-.33,0-.49V52.5h0c.25-3.19,2.67-4.42,5.62-2.71A11,11,0,0,1,416.42,53c.67-4.34,4.21-5.91,8.49-3.44,4.76,2.75,8.61,9.43,8.61,14.92v5.17a2.34,2.34,0,0,0,1.16,2l4,2.35a5.78,5.78,0,0,1,2.85,5A2.38,2.38,0,0,1,438,81.08L400.73,59.56a6.51,6.51,0,0,1-3.25-5.63A2.11,2.11,0,0,1,400.63,52.09Z" style="fill: rgb(230, 230, 230); transform-origin: 419.505px 64.8823px;" id="elfjoynjnajut" class="animable"></path></g><defs>     <filter id="active" height="200%">         <feMorphology in="SourceAlpha" result="DILATED" operator="dilate" radius="2"></feMorphology>                <feFlood flood-color="#32DFEC" flood-opacity="1" result="PINK"></feFlood>        <feComposite in="PINK" in2="DILATED" operator="in" result="OUTLINE"></feComposite>        <feMerge>            <feMergeNode in="OUTLINE"></feMergeNode>            <feMergeNode in="SourceGraphic"></feMergeNode>        </feMerge>    </filter>    <filter id="hover" height="200%">        <feMorphology in="SourceAlpha" result="DILATED" operator="dilate" radius="2"></feMorphology>                <feFlood flood-color="#ff0000" flood-opacity="0.5" result="PINK"></feFlood>        <feComposite in="PINK" in2="DILATED" operator="in" result="OUTLINE"></feComposite>        <feMerge>            <feMergeNode in="OUTLINE"></feMergeNode>            <feMergeNode in="SourceGraphic"></feMergeNode>        </feMerge>            <feColorMatrix type="matrix" values="0   0   0   0   0                0   1   0   0   0                0   0   0   0   0                0   0   0   1   0 "></feColorMatrix>    </filter></defs></svg>